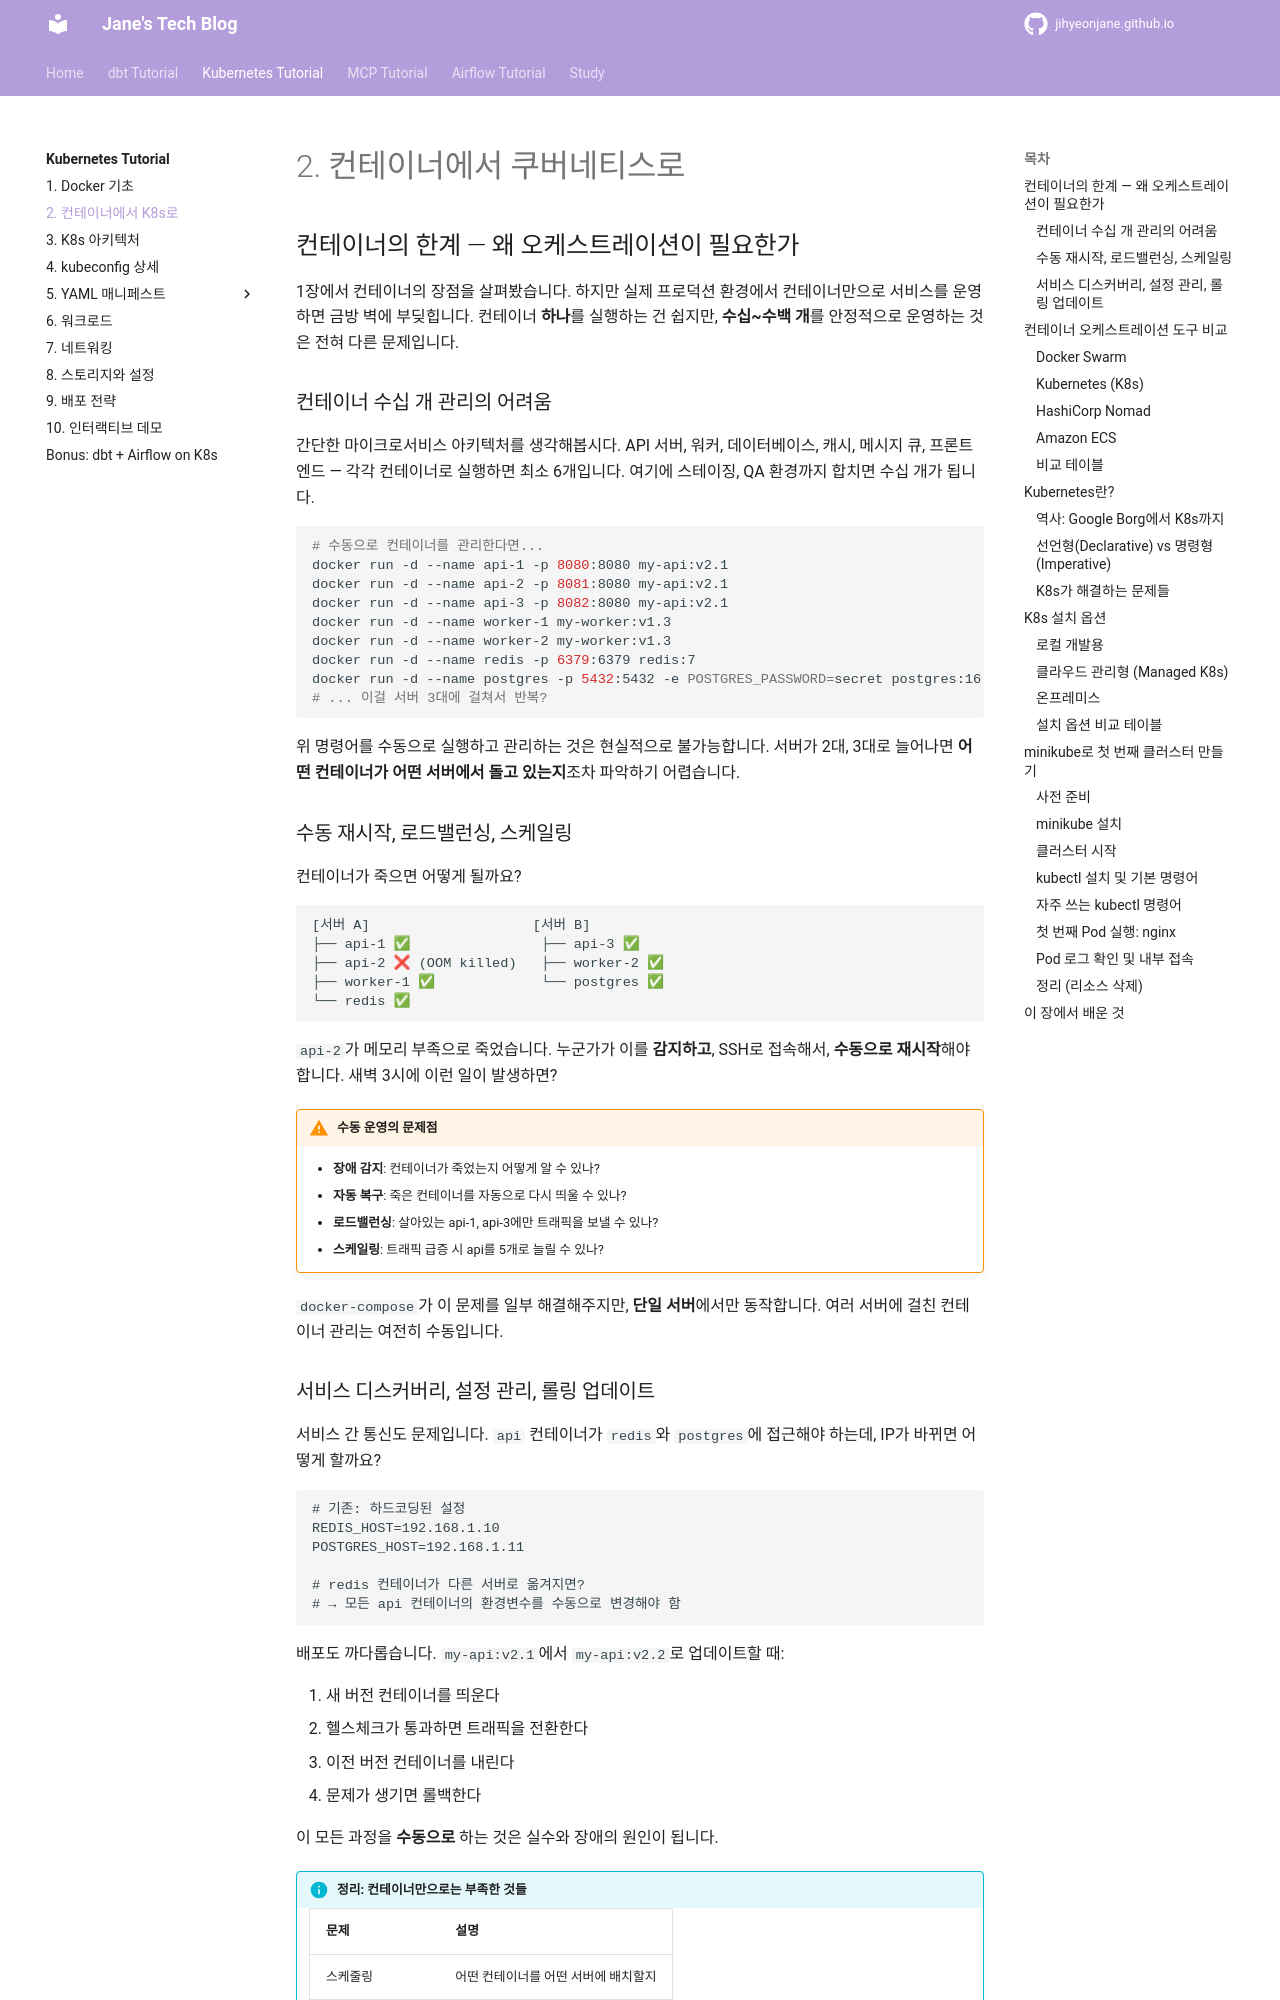

repository: jihyeonjane/jihyeonjane.github.io · page: k8s-tutorial/02-container-to-k8s/index.html · generator: mkdocs

# 2. 컨테이너에서 쿠버네티스로

## 컨테이너의 한계 — 왜 오케스트레이션이 필요한가

1장에서 컨테이너의 장점을 살펴봤습니다. 하지만 실제 프로덕션 환경에서 컨테이너만으로 서비스를 운영하면 금방 벽에 부딪힙니다. 컨테이너 **하나**를 실행하는 건 쉽지만, **수십~수백 개**를 안정적으로 운영하는 것은 전혀 다른 문제입니다.

### 컨테이너 수십 개 관리의 어려움

간단한 마이크로서비스 아키텍처를 생각해봅시다. API 서버, 워커, 데이터베이스, 캐시, 메시지 큐, 프론트엔드 — 각각 컨테이너로 실행하면 최소 6개입니다. 여기에 스테이징, QA 환경까지 합치면 수십 개가 됩니다.

```bash
# 수동으로 컨테이너를 관리한다면...
docker run -d --name api-1 -p 8080:8080 my-api:v2.1
docker run -d --name api-2 -p 8081:8080 my-api:v2.1
docker run -d --name api-3 -p 8082:8080 my-api:v2.1
docker run -d --name worker-1 my-worker:v1.3
docker run -d --name worker-2 my-worker:v1.3
docker run -d --name redis -p 6379:6379 redis:7
docker run -d --name postgres -p 5432:5432 -e POSTGRES_PASSWORD=secret postgres:16
# ... 이걸 서버 3대에 걸쳐서 반복?
```

위 명령어를 수동으로 실행하고 관리하는 것은 현실적으로 불가능합니다. 서버가 2대, 3대로 늘어나면 **어떤 컨테이너가 어떤 서버에서 돌고 있는지**조차 파악하기 어렵습니다.

### 수동 재시작, 로드밸런싱, 스케일링

컨테이너가 죽으면 어떻게 될까요?

```
[서버 A]                    [서버 B]
├── api-1 ✅                ├── api-3 ✅
├── api-2 ❌ (OOM killed)   ├── worker-2 ✅
├── worker-1 ✅             └── postgres ✅
└── redis ✅
```

`api-2`가 메모리 부족으로 죽었습니다. 누군가가 이를 **감지하고**, SSH로 접속해서, **수동으로 재시작**해야 합니다. 새벽 3시에 이런 일이 발생하면?

!!! warning "수동 운영의 문제점"
    - **장애 감지**: 컨테이너가 죽었는지 어떻게 알 수 있나?
    - **자동 복구**: 죽은 컨테이너를 자동으로 다시 띄울 수 있나?
    - **로드밸런싱**: 살아있는 api-1, api-3에만 트래픽을 보낼 수 있나?
    - **스케일링**: 트래픽 급증 시 api를 5개로 늘릴 수 있나?

`docker-compose`가 이 문제를 일부 해결해주지만, **단일 서버**에서만 동작합니다. 여러 서버에 걸친 컨테이너 관리는 여전히 수동입니다.
